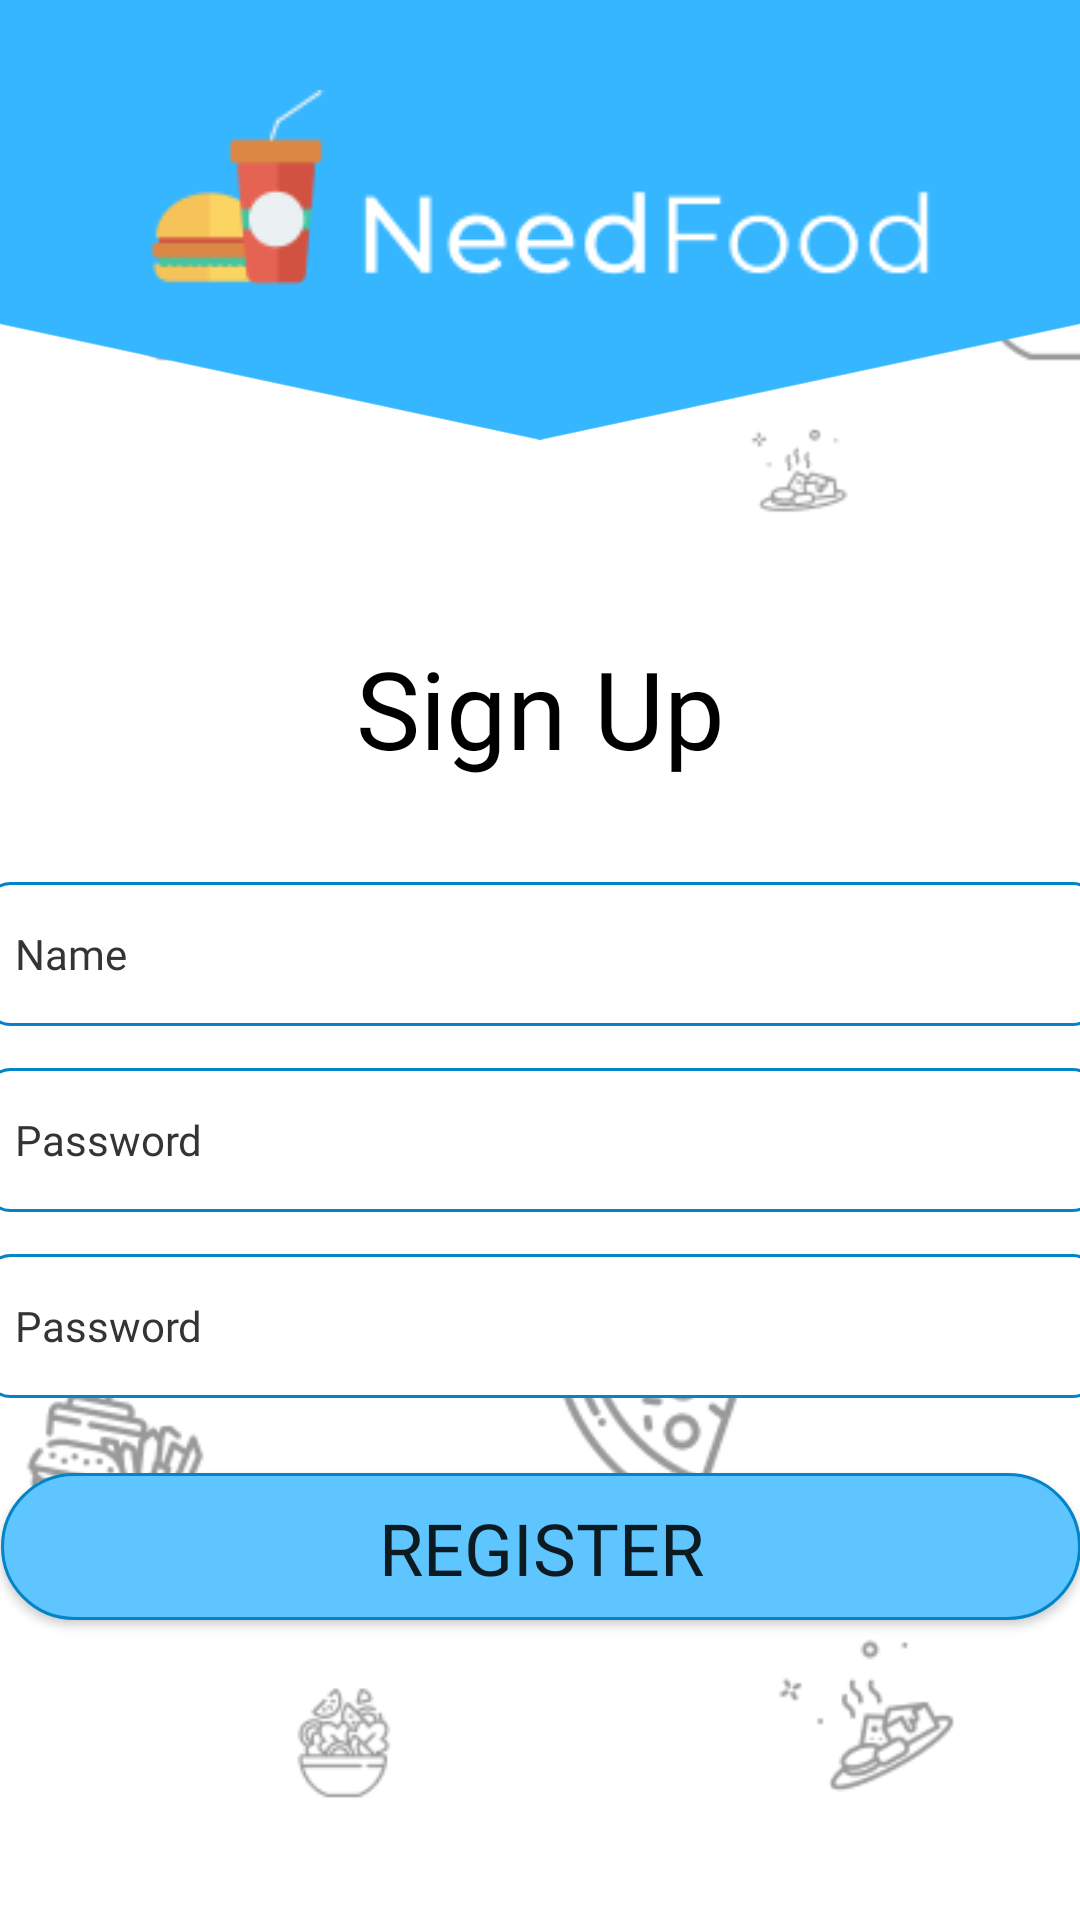

Android layout source for this screen:
<!-- AndroidManifest.xml: application theme Theme._07112023 -->
<!-- res/layout/fragment_register.xml -->
<?xml version="1.0" encoding="utf-8"?>
<androidx.constraintlayout.widget.ConstraintLayout xmlns:android="http://schemas.android.com/apk/res/android"
    xmlns:app="http://schemas.android.com/apk/res-auto"
    xmlns:tools="http://schemas.android.com/tools"
    android:layout_width="match_parent"
    android:layout_height="match_parent"
    tools:context=".RegisterFragment">


  <ImageView
      android:id="@+id/imageView3"
      android:layout_width="wrap_content"
      android:layout_height="wrap_content"
      app:layout_constraintBottom_toBottomOf="parent"
      app:layout_constraintEnd_toEndOf="parent"
      app:layout_constraintHorizontal_bias="0.0"
      app:layout_constraintStart_toStartOf="parent"
      app:srcCompat="@drawable/bg_image" />

  <TextView
      android:id="@+id/login_textView"
      android:layout_width="wrap_content"
      android:layout_height="wrap_content"
      android:fontFamily="@font/montserrat_semibold"
      android:text="@string/register"
      android:textColor="@color/black"
      android:textSize="36sp"
      app:layout_constraintBottom_toBottomOf="parent"
      app:layout_constraintEnd_toEndOf="parent"
      app:layout_constraintStart_toStartOf="parent"
      app:layout_constraintTop_toTopOf="parent"
      app:layout_constraintVertical_bias="0.358" />

  <ImageView
      android:id="@+id/imageView"
      android:layout_width="wrap_content"
      android:layout_height="wrap_content"
      app:srcCompat="@drawable/rectangle_t"
      android:layout_marginTop="-15dp"
      app:layout_constraintStart_toStartOf="parent"
      app:layout_constraintTop_toTopOf="parent"
      app:layout_constraintEnd_toEndOf="parent"/>







  <EditText
      android:id="@+id/user_name"
      android:layout_width="371dp"
      android:layout_height="48dp"
      android:layout_marginTop="34dp"
      android:inputType="text"
      android:hint="Name"
      android:background="@drawable/edit_text_bg"
      android:textSize="14sp"
      android:fontFamily="@font/montserrat_semibold"
      android:textColorHint="@color/hint_color"
      android:textColor="@color/text_color"
      android:paddingStart="10dp"
      app:layout_constraintEnd_toEndOf="parent"
      app:layout_constraintStart_toStartOf="parent"
      app:layout_constraintTop_toBottomOf="@+id/login_textView" />

  <EditText
      android:id="@+id/user_password"
      android:layout_width="371dp"
      android:layout_height="48dp"
      android:layout_marginTop="14dp"
      android:inputType="text"
      android:paddingStart="10dp"
      android:textSize="14sp"
      android:outlineSpotShadowColor="@color/black"
      android:background="@drawable/edit_text_bg"
      android:textColorHint="@color/hint_color"
      android:textColor="@color/text_color"
      android:fontFamily="@font/montserrat_semibold"
      android:hint="Password"
      app:layout_constraintEnd_toEndOf="parent"
      app:layout_constraintStart_toStartOf="parent"
      app:layout_constraintTop_toBottomOf="@+id/user_name" />

  <EditText
      android:id="@+id/one_more_password"
      android:layout_width="371dp"
      android:layout_height="48dp"
      android:layout_marginTop="14dp"
      android:inputType="text"
      android:paddingStart="10dp"
      android:textSize="14sp"
      android:outlineSpotShadowColor="@color/black"
      android:background="@drawable/edit_text_bg"
      android:textColorHint="@color/hint_color"
      android:textColor="@color/text_color"
      android:fontFamily="@font/montserrat_semibold"
      android:hint="Password"
      app:layout_constraintEnd_toEndOf="parent"
      app:layout_constraintStart_toStartOf="parent"
      app:layout_constraintTop_toBottomOf="@+id/user_password" />



  <Button
      android:id="@+id/button"
      android:layout_width="360dp"
      android:layout_height="49dp"
      android:text="Register"
      android:fontFamily="@font/montserrat_semibold"
      android:textSize="24sp"
      android:background="@drawable/button_bg"
      android:layout_marginTop="25dp"
      android:paddingTop="1dp"
      android:paddingBottom="0dp"
      app:layout_constraintEnd_toEndOf="@+id/one_more_password"
      app:layout_constraintStart_toStartOf="@+id/one_more_password"
      app:layout_constraintTop_toBottomOf="@+id/one_more_password" />

  <ImageView
      android:id="@+id/imageView5"
      android:layout_width="wrap_content"
      android:layout_height="wrap_content"
      android:layout_marginTop="30dp"
      android:src="@drawable/logo"
      app:layout_constraintEnd_toEndOf="parent"
      app:layout_constraintStart_toStartOf="parent"
      app:layout_constraintTop_toTopOf="parent" />

</androidx.constraintlayout.widget.ConstraintLayout>
<!-- resources referenced by this layout -->
<resources>
  <color name="black">#FF000000</color>
  <color name="hint_color">#343434</color>
  <color name="text_color">#2E3A59</color>
  <!-- drawable bg_image: png bitmap (drawable, 22049 bytes) -->
  <!-- drawable button_bg (drawable) -->
  <?xml version="1.0" encoding="utf-8"?>
  <shape xmlns:android="http://schemas.android.com/apk/res/android">
  
        <solid android:color="#5FC5FF" />
      <stroke android:color="#0384C6"  android:width="1dp"/>
      <corners android:radius="50dp"/>
  
  </shape>
  <!-- drawable edit_text_bg (drawable) -->
  <?xml version="1.0" encoding="utf-8"?>
  <layer-list xmlns:android="http://schemas.android.com/apk/res/android" >
  
    <item>
      <shape android:shape="rectangle">
      <solid android:color="#FFFFFF" />
      <stroke android:color="#0384C6"  android:width="1dp"/>
      <corners android:radius="8dp"/>
      </shape>
    </item>
  
  </layer-list>
  <!-- drawable logo: png bitmap (drawable, 4691 bytes) -->
  <!-- drawable rectangle_t (drawable) -->
  <vector xmlns:android="http://schemas.android.com/apk/res/android"
      android:width="428dp"
      android:height="175dp"
      android:viewportWidth="428"
      android:viewportHeight="175">
    <path
        android:pathData="M428,0H0V129.1L214,175L428,129.1V0Z"
        android:fillColor="#35B6FF"/>
  </vector>
  <string name="register">Sign Up</string>
  <style name="Theme._07112023" parent="Base.Theme._07112023" />
  <style name="Base.Theme._07112023" parent="Theme.MaterialComponents.DayNight.NoActionBar">
  
  
  
    </style>
</resources>
